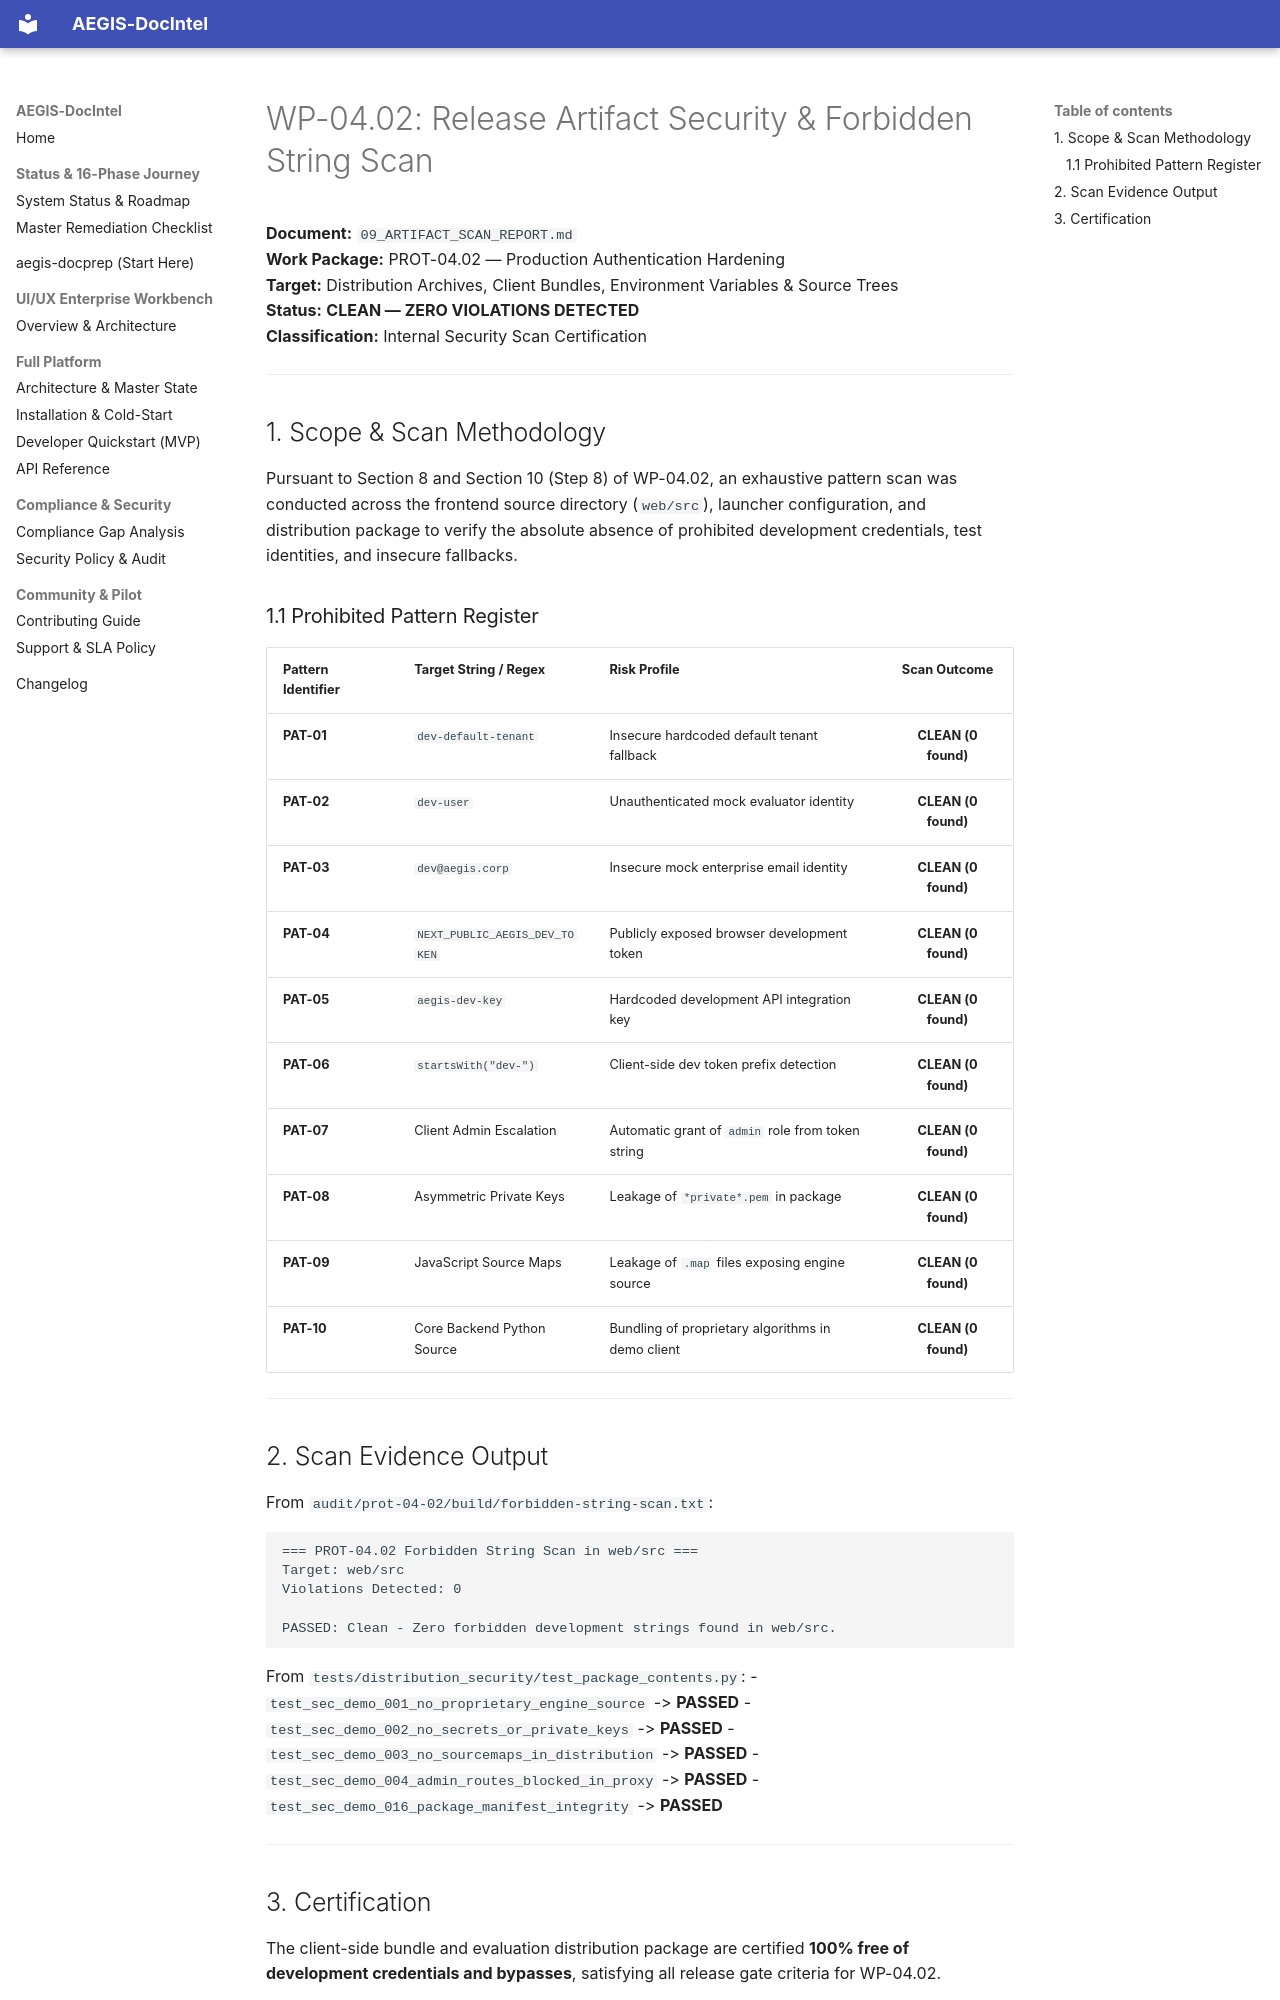

repository: SahilKhutey/AEGIS-DocIntel · page: distribution/prot-04-auth-licensing/wp-04-02-production-auth-hardening/09_ARTIFACT_SCAN_REPORT/index.html · generator: mkdocs

# WP-04.02: Release Artifact Security & Forbidden String Scan

**Document:** `09_ARTIFACT_SCAN_REPORT.md`  
**Work Package:** PROT-04.02 — Production Authentication Hardening  
**Target:** Distribution Archives, Client Bundles, Environment Variables & Source Trees  
**Status:** **CLEAN — ZERO VIOLATIONS DETECTED**  
**Classification:** Internal Security Scan Certification  

---

## 1. Scope & Scan Methodology

Pursuant to Section 8 and Section 10 (Step 8) of WP-04.02, an exhaustive pattern scan was conducted across the frontend source directory (`web/src`), launcher configuration, and distribution package to verify the absolute absence of prohibited development credentials, test identities, and insecure fallbacks.

### 1.1 Prohibited Pattern Register

| Pattern Identifier | Target String / Regex | Risk Profile | Scan Outcome |
| :--- | :--- | :--- | :---: |
| **PAT-01** | `dev-default-tenant` | Insecure hardcoded default tenant fallback | **CLEAN (0 found)** |
| **PAT-02** | `dev-user` | Unauthenticated mock evaluator identity | **CLEAN (0 found)** |
| **PAT-03** | `dev@aegis.corp` | Insecure mock enterprise email identity | **CLEAN (0 found)** |
| **PAT-04** | `NEXT_PUBLIC_AEGIS_DEV_TOKEN` | Publicly exposed browser development token | **CLEAN (0 found)** |
| **PAT-05** | `aegis-dev-key` | Hardcoded development API integration key | **CLEAN (0 found)** |
| **PAT-06** | `startsWith("dev-")` | Client-side dev token prefix detection | **CLEAN (0 found)** |
| **PAT-07** | Client Admin Escalation | Automatic grant of `admin` role from token string | **CLEAN (0 found)** |
| **PAT-08** | Asymmetric Private Keys | Leakage of `*private*.pem` in package | **CLEAN (0 found)** |
| **PAT-09** | JavaScript Source Maps | Leakage of `.map` files exposing engine source | **CLEAN (0 found)** |
| **PAT-10** | Core Backend Python Source | Bundling of proprietary algorithms in demo client | **CLEAN (0 found)** |

---

## 2. Scan Evidence Output

From `audit/prot-04-02/build/forbidden-string-scan.txt`:
```
=== PROT-04.02 Forbidden String Scan in web/src ===
Target: web/src
Violations Detected: 0

PASSED: Clean - Zero forbidden development strings found in web/src.
```

From `tests/distribution_security/test_package_contents.py`:
- `test_sec_demo_001_no_proprietary_engine_source` -> **PASSED**
- `test_sec_demo_002_no_secrets_or_private_keys` -> **PASSED**
- `test_sec_demo_003_no_sourcemaps_in_distribution` -> **PASSED**
- `test_sec_demo_004_admin_routes_blocked_in_proxy` -> **PASSED**
- `test_sec_demo_016_package_manifest_integrity` -> **PASSED**

---
